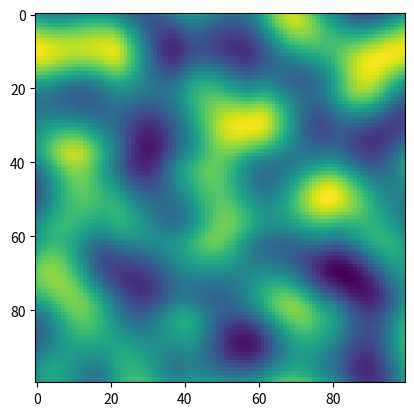

Here is the Python script that generated this plot:
import numpy as np
import matplotlib.pyplot as plt
from matplotlib import cm


def interpolate(a0, a1, t):

    return a0 + t * (a1 - a0)


def smoothstep(t):
    """
    Smoothstep function.
    """
    return t * t * (3 - 2 * t)


def generate_grid_gradient(ix, iy):
    """
    Generates a grid of gradients.
    """

    grid_gradient = np.random.uniform(0, 2*np.pi, (ix+1, iy+1))
    grid_gradient = np.stack(
        [np.cos(grid_gradient), np.sin(grid_gradient)], axis=2)
    return grid_gradient


def generate_perlin_noise(grid_gradient, p):
    """
    Generates a noise value for a given point.
    """
    x, y = p[..., 0], p[..., 1]

    ps = np.stack([np.array([np.floor(x), np.ceil(y)], dtype=np.int64),
                   np.array([np.ceil(x), np.ceil(y)], dtype=np.int64),
                   np.array([np.floor(x), np.floor(y)], dtype=np.int64),
                   np.array([np.ceil(x), np.floor(y)], dtype=np.int64)], axis=0).transpose((2, 3, 0, 1))

    p = np.tile(p, (4)).reshape((*p.shape[:2], 4, 2))
    # p_dot_vector = np.array([np.dot(grid_gradient[p1[0]][p1[1]], p - p1),
    #                         np.dot(grid_gradient[p2[0]][p2[1]], p - p2),
    #                         np.dot(grid_gradient[p3[0]][p3[1]], p - p3),
    #                         np.dot(grid_gradient[p4[0]][p4[1]], p - p4)])

    p_dot_vector = np.sum(
        grid_gradient[ps[..., 0], ps[..., 1]] * (p - ps), axis=3)

    s1 = smoothstep(x - np.floor(x))
    s2 = smoothstep(y - np.floor(y))

    return interpolate(
        interpolate(p_dot_vector[..., 2], p_dot_vector[..., 3], s1), 
        interpolate(p_dot_vector[..., 0], p_dot_vector[..., 1], s1), 
        s2)


def perlin_texture_2d(x_start, x_end, y_start, y_end, nx_points, ny_points, octaves):
    """
    Generates a 2D Fourier texture.
    """

    f = np.zeros((ny_points, nx_points))

    for octave in range(1, octaves+1):

        x_ = x_end*octave
        y_ = y_end*octave

        grid_gradient = generate_grid_gradient(x_, y_)
        X, Y = np.meshgrid(np.linspace(x_start, x_, nx_points),
                           np.linspace(y_start, y_, ny_points))
        f += generate_perlin_noise(grid_gradient, np.stack([X, Y], axis=2))

    return X, Y, f


if __name__ == "__main__":

    x_start = 0
    y_start = 0
    x_end = 5
    y_end = 5
    nx_points = 100
    ny_points = 100
    octaves = [1]

    for octave in octaves:
        X, Y, f = perlin_texture_2d(
            x_start, x_end, y_start, y_end, nx_points, ny_points, octave)

        #fig, ax = plt.subplots(subplot_kw={"projection": "3d"})
        # surf = ax.plot_surface(
        #    X, Y, f, linewidth=0, antialiased=False, cmap=cm.get_cmap("spring"), shade=True)
        # fig.tight_layout()
        plt.figure()
        plt.imshow(f)
    plt.show()
